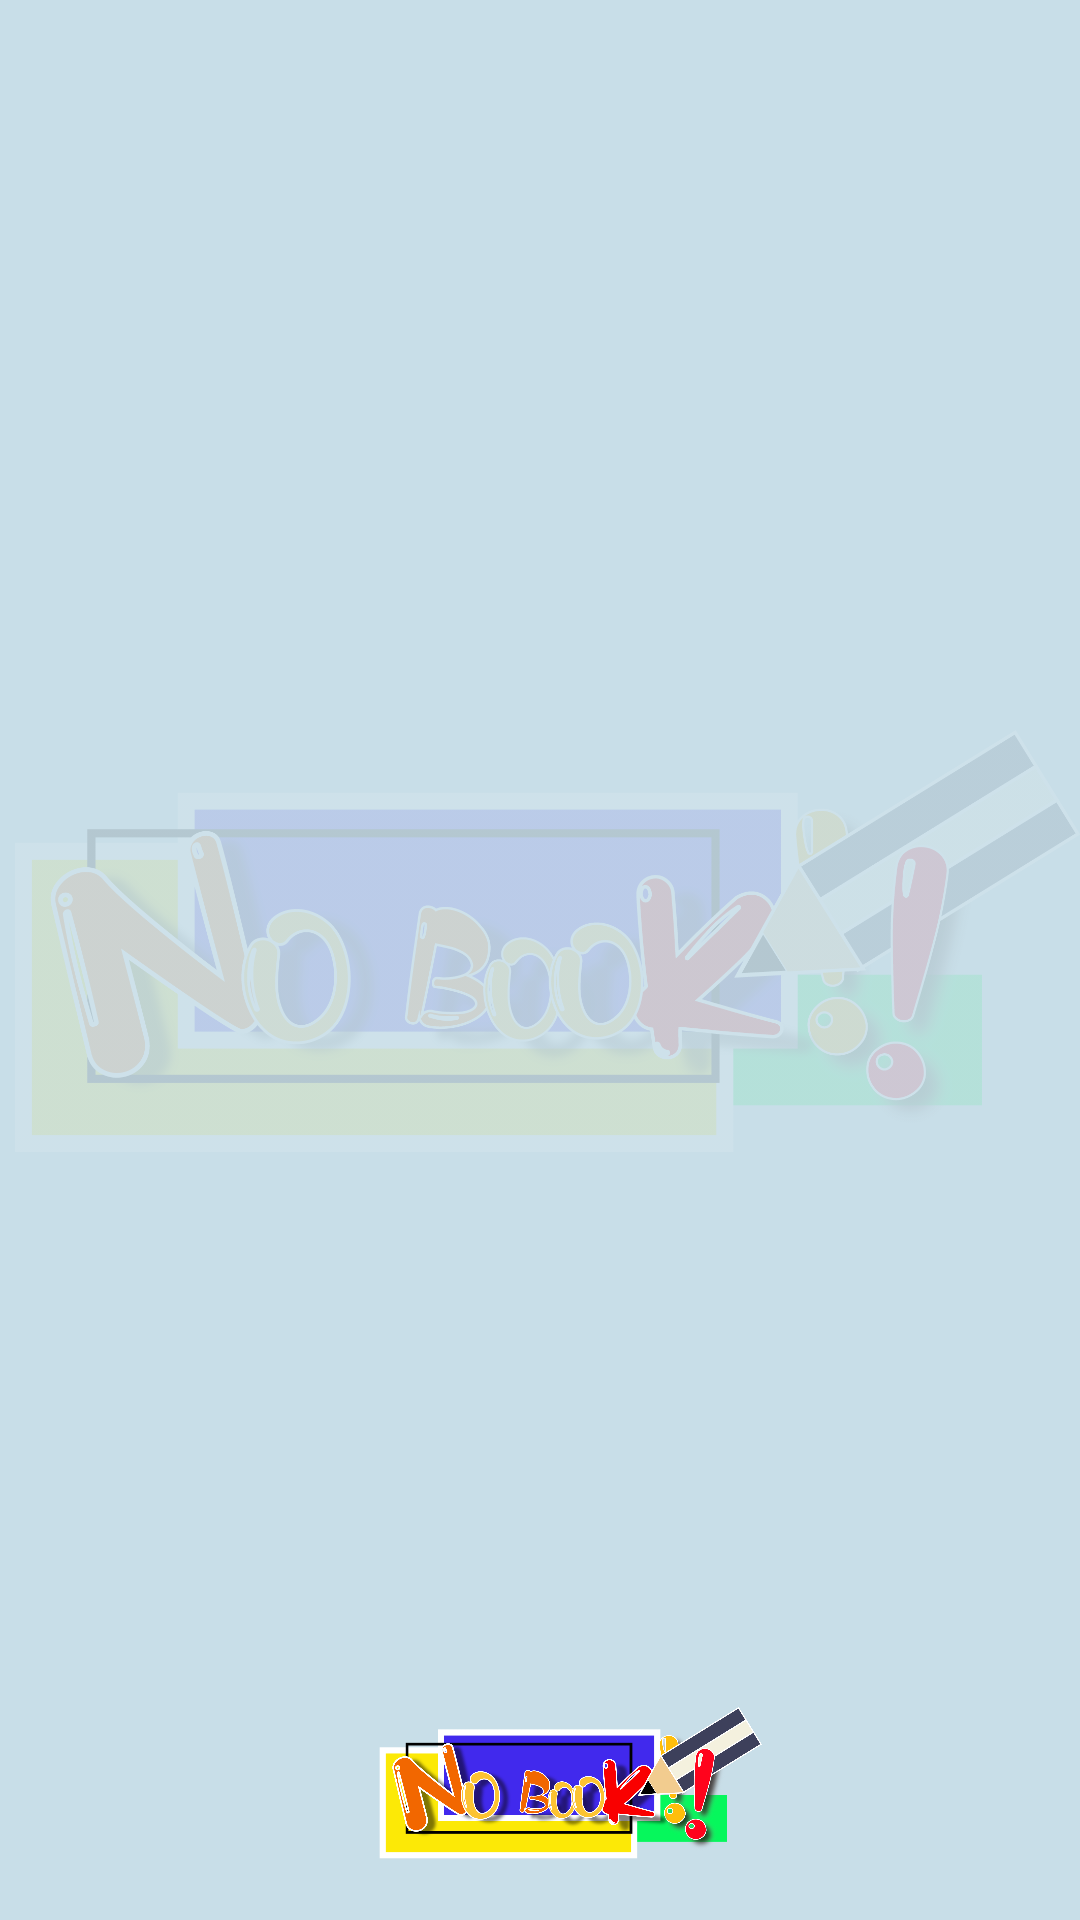

The Android layout XML behind this screen, and the referenced resources:
<!-- AndroidManifest.xml: application theme Theme.NoteBook2 -->
<!-- res/layout/activity_main.xml -->
<?xml version="1.0" encoding="utf-8"?>
<androidx.constraintlayout.widget.ConstraintLayout xmlns:android="http://schemas.android.com/apk/res/android"
    xmlns:app="http://schemas.android.com/apk/res-auto"
    xmlns:tools="http://schemas.android.com/tools"
    android:layout_width="match_parent"
    android:layout_height="match_parent"
    android:background="#F6F5F5"
    tools:context=".MainActivity">

    <ImageView
        android:id="@+id/imageView2"
        android:layout_width="wrap_content"
        android:layout_height="wrap_content"
        android:background="#C8DEE8"
        app:layout_constraintBottom_toBottomOf="parent"
        app:layout_constraintEnd_toEndOf="parent"
        app:layout_constraintStart_toStartOf="parent"
        app:layout_constraintTop_toTopOf="parent"
        app:srcCompat="@drawable/b" />

    <androidx.recyclerview.widget.RecyclerView
        android:id="@+id/recyclerView"
        android:layout_width="match_parent"
        android:layout_height="0dp"
        app:layout_constraintBottom_toTopOf="@+id/logo"
        app:layout_constraintTop_toTopOf="parent" />

    <ImageView
        android:id="@+id/logo"
        android:layout_width="130dp"
        android:layout_height="55dp"
        android:layout_marginBottom="16dp"
        app:layout_constraintBottom_toBottomOf="parent"
        app:layout_constraintEnd_toEndOf="parent"
        app:layout_constraintHorizontal_bias="0.54"
        app:layout_constraintStart_toStartOf="parent"
        app:srcCompat="@drawable/a" />


</androidx.constraintlayout.widget.ConstraintLayout>
<!-- resources referenced by this layout -->
<resources>
  <!-- drawable a: png bitmap (drawable, 329036 bytes) -->
  <!-- drawable b: png bitmap (drawable, 324050 bytes) -->
  <style name="Theme.NoteBook2" parent="Theme.MaterialComponents.DayNight.DarkActionBar">
          
          <item name="colorPrimary">@color/purple_500</item>
          <item name="colorPrimaryVariant">@color/purple_700</item>
          <item name="colorOnPrimary">@color/white</item>
          
          <item name="colorSecondary">@color/teal_200</item>
          <item name="colorSecondaryVariant">@color/teal_700</item>
          <item name="colorOnSecondary">@color/black</item>
          
          <item name="android:statusBarColor" tools:targetApi="l">?attr/colorPrimaryVariant</item>
          
      </style>
  <!-- not gathered from this repository: default colours our renderer supplied (Android Studio template values) -->
  <color name="purple_500">#FF6200EE</color>
  <color name="purple_700">#FF3700B3</color>
  <color name="teal_200">#FF03DAC5</color>
  <color name="teal_700">#FF018786</color>
  <color name="black">#FF000000</color>
  <color name="white">#FFFFFFFF</color>
</resources>
